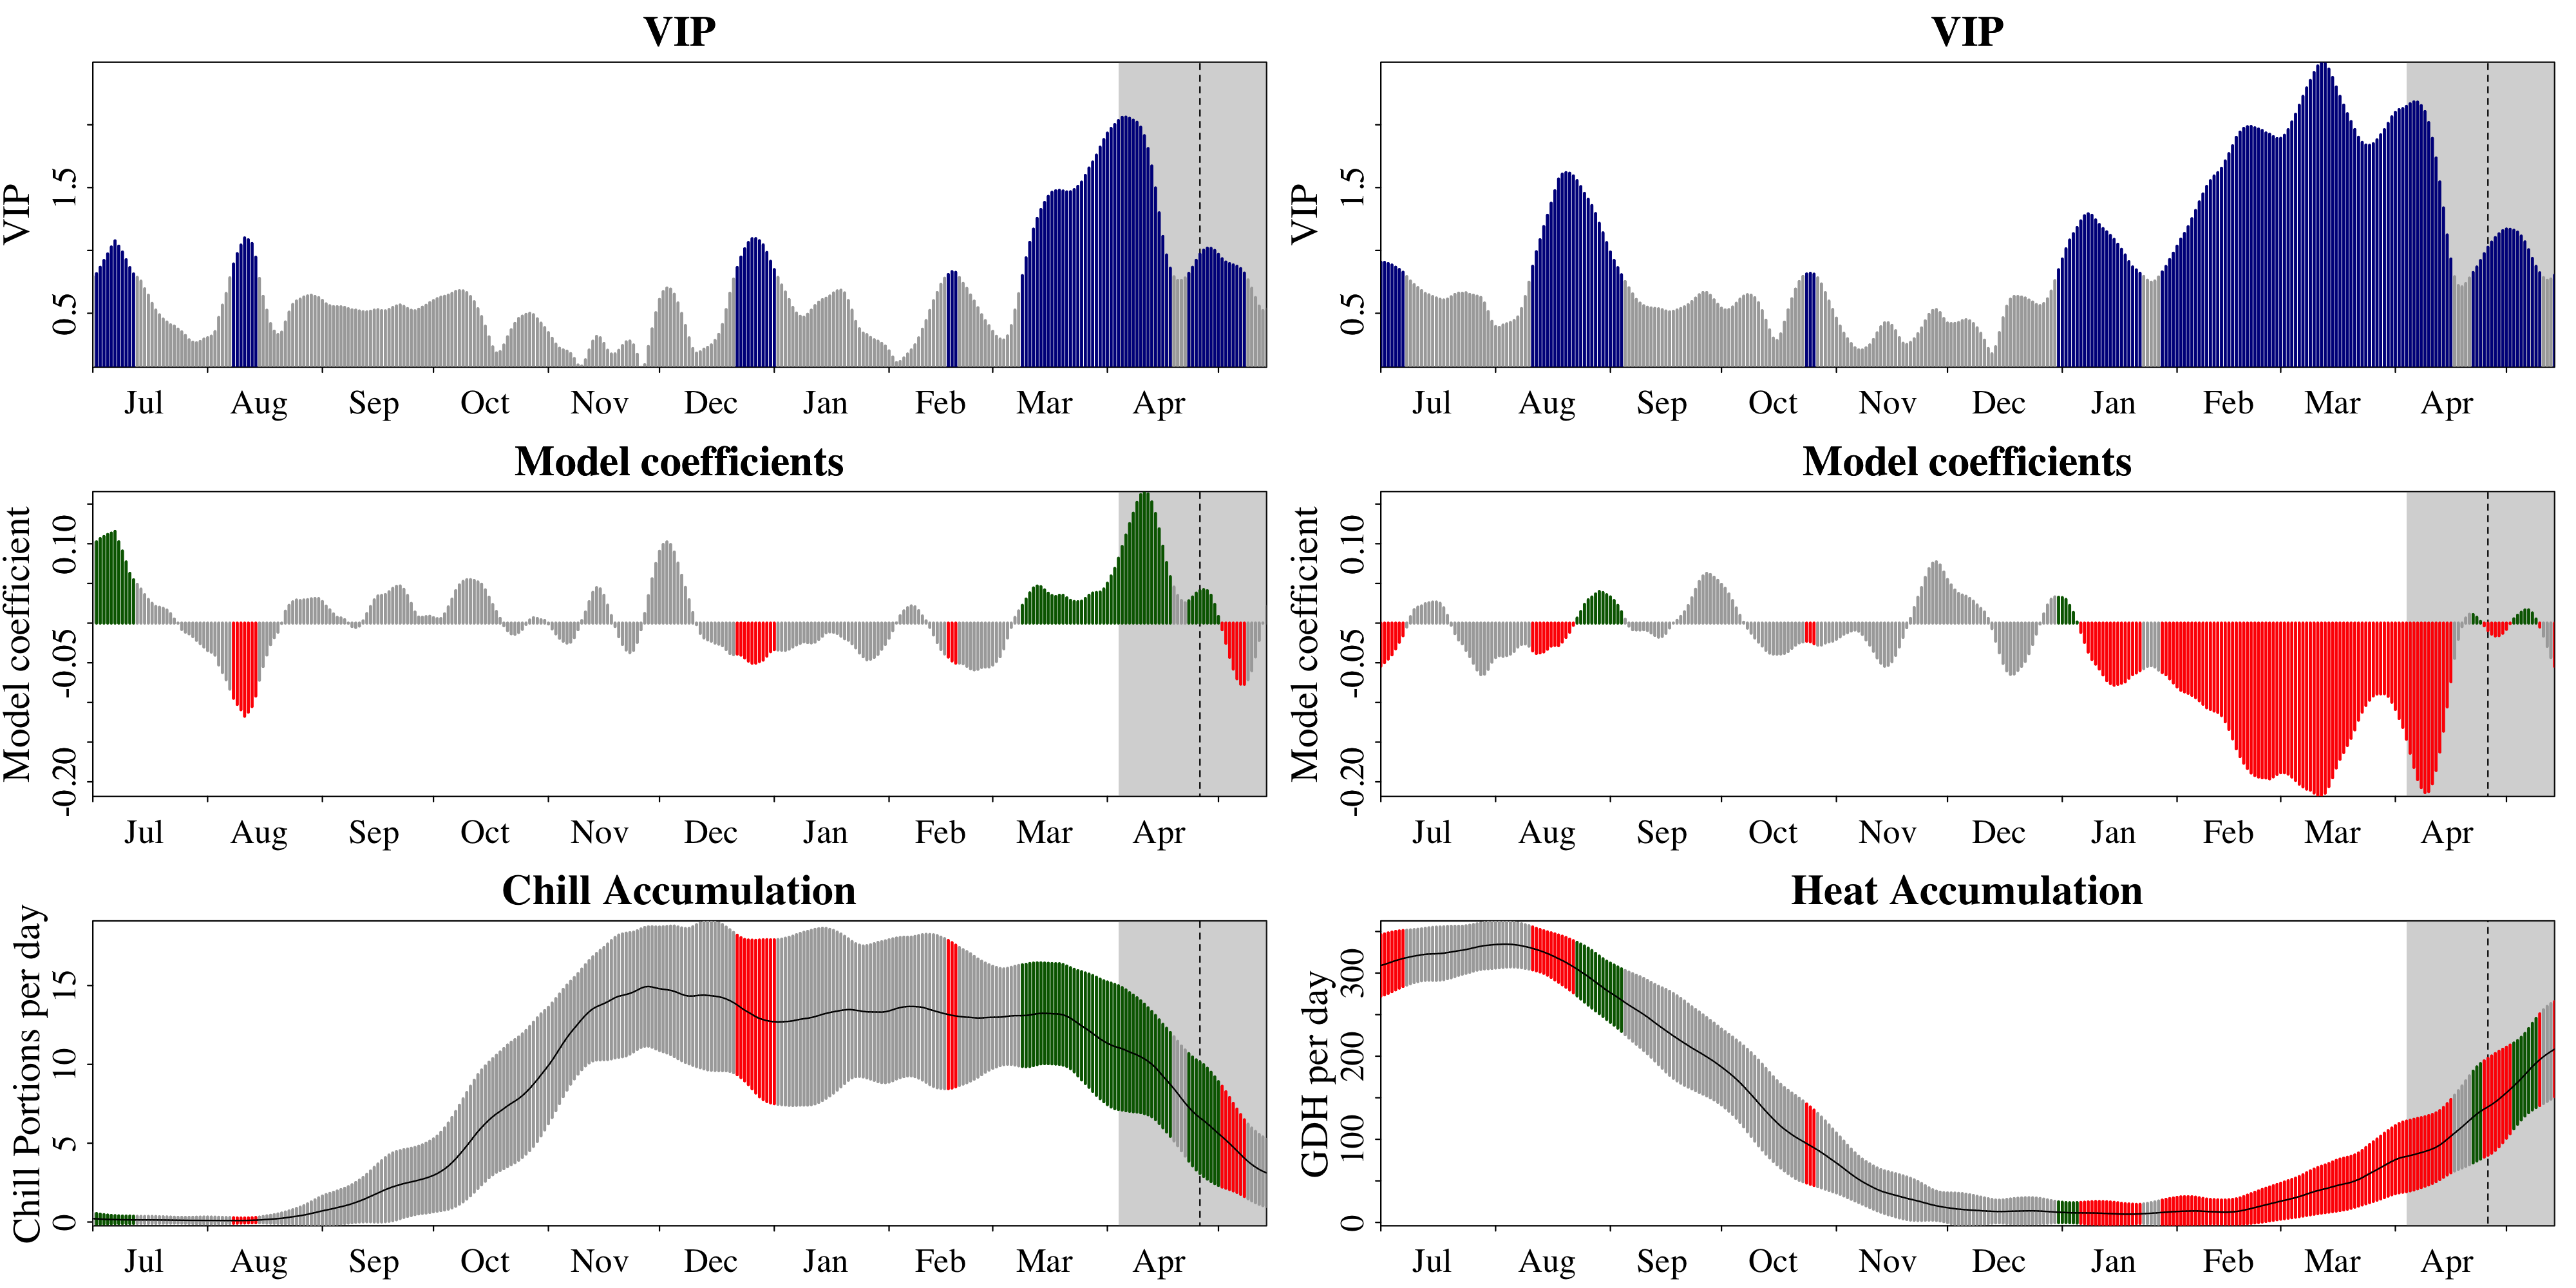

Data behind this chart, as committed beside it:
Date, Type, JDay, Coef, VIP, MetricMean, MetricStdev
701, Chill, -183, 0.1024, 0.793, 0.2131, 0.3589
702, Chill, -182, 0.1024, 0.8153, 0.201, 0.3393
703, Chill, -181, 0.1065, 0.8663, 0.1879, 0.3156
704, Chill, -180, 0.1091, 0.92, 0.1755, 0.2936
705, Chill, -179, 0.1117, 0.9724, 0.1646, 0.2777
706, Chill, -178, 0.1134, 1.028, 0.1555, 0.2626
707, Chill, -177, 0.1155, 1.077, 0.1501, 0.2536
708, Chill, -176, 0.1025, 1.034, 0.1467, 0.2471
709, Chill, -175, 0.09085, 0.9877, 0.1426, 0.2409
710, Chill, -174, 0.0771, 0.9262, 0.1412, 0.2398
711, Chill, -173, 0.0627, 0.8636, 0.1405, 0.2438
712, Chill, -172, 0.05463, 0.8131, 0.1372, 0.2331
713, Chill, -171, 0.0489, 0.7859, 0.1361, 0.2258
714, Chill, -170, 0.04286, 0.7557, 0.1351, 0.221
715, Chill, -169, 0.03581, 0.6947, 0.135, 0.2186
716, Chill, -168, 0.02982, 0.6442, 0.1353, 0.221
717, Chill, -167, 0.02493, 0.5789, 0.1344, 0.2208
718, Chill, -166, 0.02103, 0.5252, 0.1318, 0.2176
719, Chill, -165, 0.01998, 0.4877, 0.1296, 0.2082
720, Chill, -164, 0.01861, 0.4536, 0.1288, 0.2038
721, Chill, -163, 0.01652, 0.4305, 0.1249, 0.1989
722, Chill, -162, 0.01186, 0.4081, 0.1211, 0.194
723, Chill, -161, 0.0051, 0.3973, 0.1174, 0.1881
724, Chill, -160, -4.98561068944203e-05, 0.3743, 0.1132, 0.1844
725, Chill, -159, -0.00802, 0.3523, 0.1109, 0.186
726, Chill, -158, -0.01142, 0.3233, 0.1072, 0.187
727, Chill, -157, -0.01352, 0.2889, 0.1043, 0.1917
728, Chill, -156, -0.01701, 0.2699, 0.103, 0.1981
729, Chill, -155, -0.02174, 0.2651, 0.1029, 0.2061
730, Chill, -154, -0.02586, 0.2762, 0.1018, 0.212
731, Chill, -153, -0.03009, 0.2944, 0.09972, 0.2178
801, Chill, -152, -0.03454, 0.3055, 0.1, 0.2185
802, Chill, -151, -0.0366, 0.3182, 0.09876, 0.2159
803, Chill, -150, -0.04037, 0.3542, 0.09835, 0.212
804, Chill, -149, -0.05272, 0.4667, 0.09766, 0.2057
805, Chill, -148, -0.06227, 0.5645, 0.09559, 0.1998
806, Chill, -147, -0.07142, 0.6579, 0.09449, 0.192
807, Chill, -146, -0.08324, 0.7821, 0.09463, 0.1893
808, Chill, -145, -0.09474, 0.8922, 0.09408, 0.1783
809, Chill, -144, -0.1025, 0.9746, 0.09353, 0.1697
810, Chill, -143, -0.1092, 1.043, 0.09394, 0.1633
811, Chill, -142, -0.1174, 1.1, 0.09725, 0.1616
812, Chill, -141, -0.1122, 1.085, 0.1018, 0.1617
813, Chill, -140, -0.1052, 1.055, 0.1091, 0.1636
814, Chill, -139, -0.09195, 0.9463, 0.1189, 0.1718
815, Chill, -138, -0.07199, 0.7773, 0.1315, 0.1843
816, Chill, -137, -0.05464, 0.6345, 0.1477, 0.2055
817, Chill, -136, -0.04023, 0.5243, 0.1632, 0.2315
818, Chill, -135, -0.02714, 0.4178, 0.177, 0.2512
819, Chill, -134, -0.0183, 0.3582, 0.1931, 0.2737
820, Chill, -133, -0.01143, 0.331, 0.2135, 0.301
821, Chill, -132, -0.0004362, 0.3498, 0.2383, 0.3329
822, Chill, -131, 0.01503, 0.4308, 0.2663, 0.3693
823, Chill, -130, 0.02239, 0.5089, 0.2981, 0.4066
824, Chill, -129, 0.02683, 0.5704, 0.332, 0.449
825, Chill, -128, 0.02909, 0.5975, 0.3665, 0.4956
826, Chill, -127, 0.02842, 0.6122, 0.4022, 0.5414
827, Chill, -126, 0.02914, 0.6298, 0.4428, 0.5935
828, Chill, -125, 0.02959, 0.6381, 0.4901, 0.6608
829, Chill, -124, 0.03065, 0.6442, 0.5413, 0.7379
... 576 more rows
